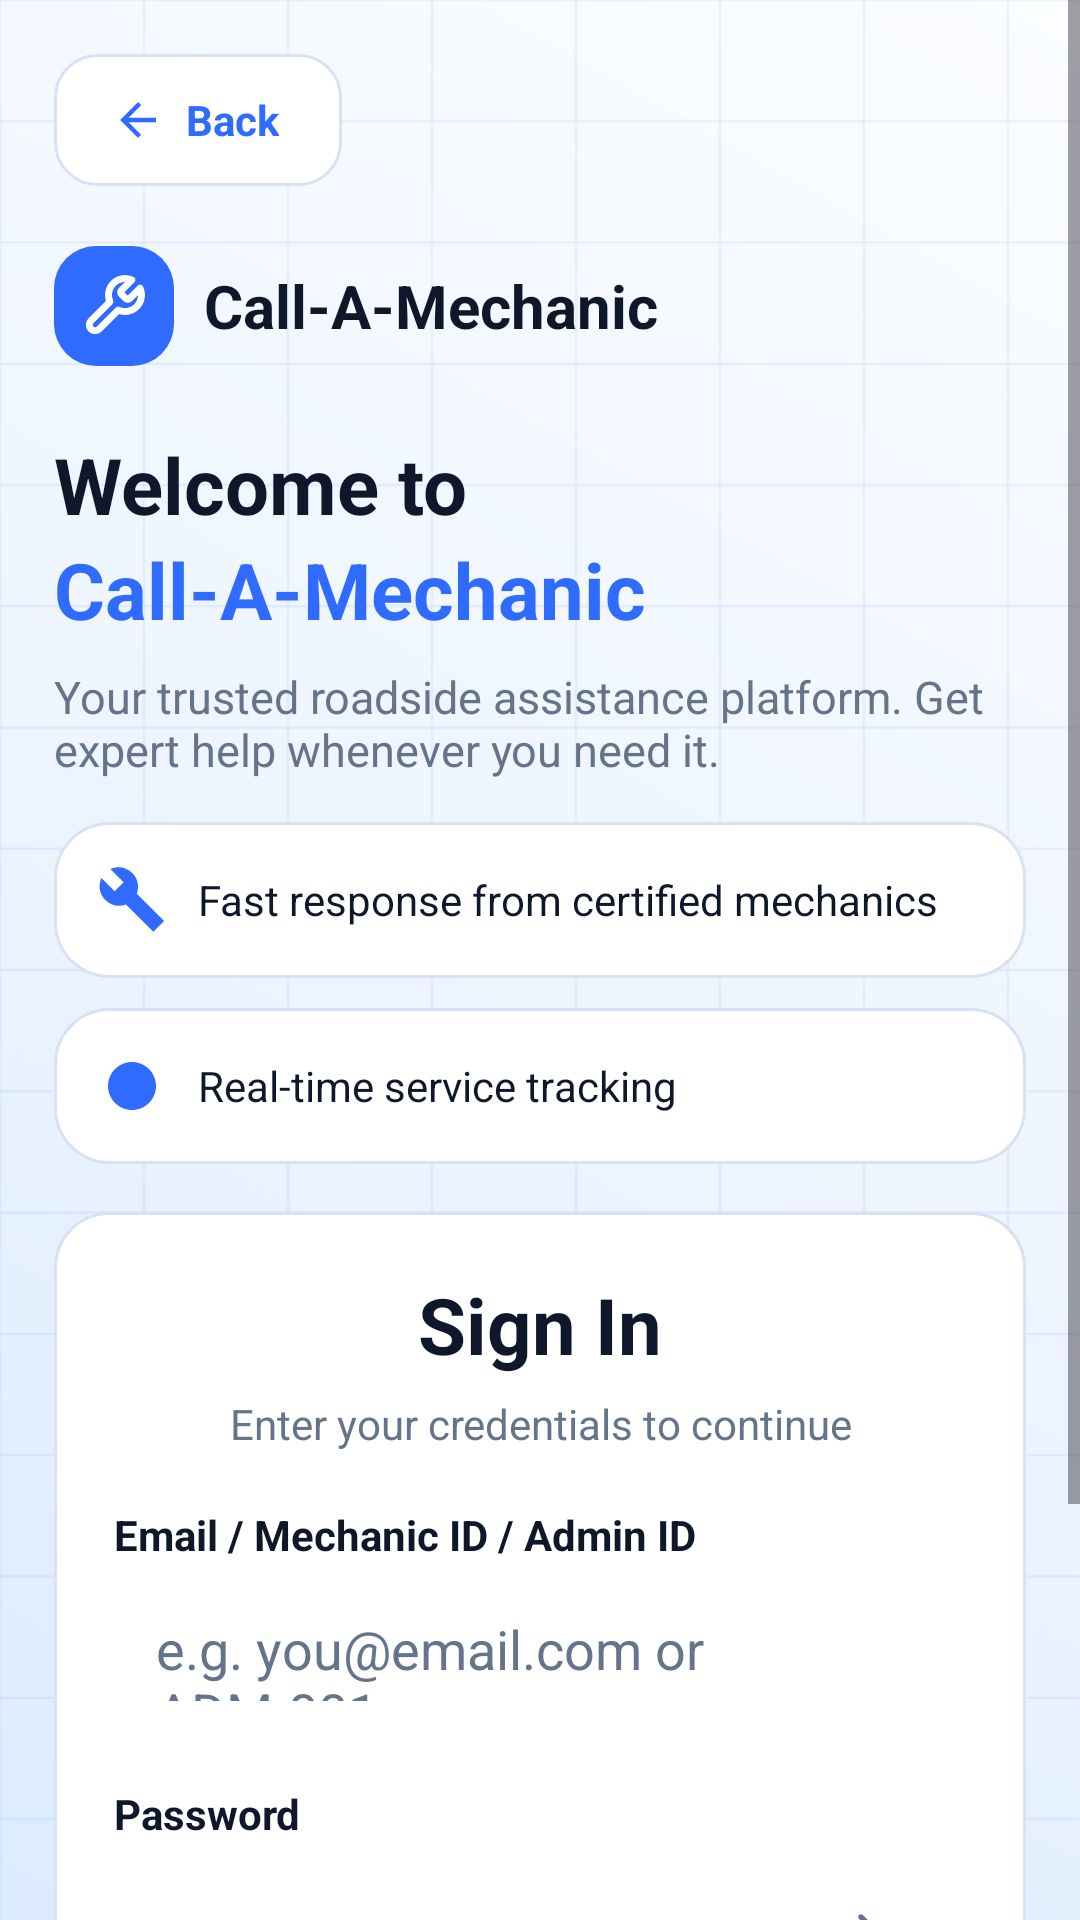

Layout XML and referenced resources for this Android screen:
<!-- AndroidManifest.xml: application theme Theme.CallAMechanic -->
<!-- res/layout/activity_login.xml -->
<?xml version="1.0" encoding="utf-8"?>
<ScrollView xmlns:android="http://schemas.android.com/apk/res/android"
    android:layout_width="match_parent"
    android:layout_height="match_parent"
    android:background="@drawable/bg_page_background"
    android:fillViewport="true">

    <LinearLayout
        android:layout_width="match_parent"
        android:layout_height="wrap_content"
        android:orientation="vertical"
        android:padding="18dp">

        <LinearLayout
            android:id="@+id/btnBackHome"
            android:layout_width="wrap_content"
            android:layout_height="44dp"
            android:background="@drawable/bg_secondary_button"
            android:clickable="true"
            android:focusable="true"
            android:gravity="center"
            android:minWidth="96dp"
            android:orientation="horizontal"
            android:paddingStart="14dp"
            android:paddingEnd="16dp">

            <ImageView
                android:layout_width="18dp"
                android:layout_height="18dp"
                android:layout_marginEnd="7dp"
                android:src="@drawable/ic_arrow_back" />

            <TextView
                android:layout_width="wrap_content"
                android:layout_height="wrap_content"
                android:text="Back"
                android:textColor="@color/cam_primary"
                android:textStyle="bold" />
        </LinearLayout>

        <LinearLayout
            android:layout_width="wrap_content"
            android:layout_height="wrap_content"
            android:layout_marginTop="20dp"
            android:gravity="center_vertical"
            android:orientation="horizontal">

            <FrameLayout
                android:layout_width="40dp"
                android:layout_height="40dp"
                android:background="@drawable/bg_toolbar_icon"
                android:padding="9dp">

                <ImageView
                    android:layout_width="match_parent"
                    android:layout_height="match_parent"
                    android:contentDescription="App Logo"
                    android:src="@drawable/ic_cam_logo" />
            </FrameLayout>

            <TextView
                android:layout_width="wrap_content"
                android:layout_height="wrap_content"
                android:layout_marginStart="10dp"
                android:text="Call-A-Mechanic"
                android:textColor="@color/cam_text"
                android:textSize="20sp"
                android:textStyle="bold" />
        </LinearLayout>

        <TextView
            android:layout_width="match_parent"
            android:layout_height="wrap_content"
            android:layout_marginTop="22dp"
            android:text="Welcome to"
            android:textColor="@color/cam_text"
            android:textSize="26sp"
            android:textStyle="bold" />

        <TextView
            android:layout_width="match_parent"
            android:layout_height="wrap_content"
            android:text="Call-A-Mechanic"
            android:textColor="@color/cam_primary"
            android:textSize="26sp"
            android:textStyle="bold" />

        <TextView
            android:layout_width="match_parent"
            android:layout_height="wrap_content"
            android:layout_marginTop="8dp"
            android:text="Your trusted roadside assistance platform. Get expert help whenever you need it."
            android:textColor="@color/cam_subtext"
            android:textSize="15sp" />

        <LinearLayout
            android:layout_width="match_parent"
            android:layout_height="wrap_content"
            android:layout_marginTop="14dp"
            android:background="@drawable/bg_stat_card"
            android:gravity="center_vertical"
            android:orientation="horizontal"
            android:padding="14dp">

            <ImageView
                android:layout_width="24dp"
                android:layout_height="24dp"
                android:src="@drawable/ic_wrench" />

            <TextView
                android:layout_width="wrap_content"
                android:layout_height="wrap_content"
                android:layout_marginStart="10dp"
                android:text="Fast response from certified mechanics"
                android:textColor="@color/cam_text" />
        </LinearLayout>

        <LinearLayout
            android:layout_width="match_parent"
            android:layout_height="wrap_content"
            android:layout_marginTop="10dp"
            android:background="@drawable/bg_stat_card"
            android:gravity="center_vertical"
            android:orientation="horizontal"
            android:padding="14dp">

            <ImageView
                android:layout_width="24dp"
                android:layout_height="24dp"
                android:src="@drawable/ic_clock" />

            <TextView
                android:layout_width="wrap_content"
                android:layout_height="wrap_content"
                android:layout_marginStart="10dp"
                android:text="Real-time service tracking"
                android:textColor="@color/cam_text" />
        </LinearLayout>

        <LinearLayout
            android:layout_width="match_parent"
            android:layout_height="wrap_content"
            android:layout_marginTop="16dp"
            android:background="@drawable/bg_stat_card"
            android:orientation="vertical"
            android:padding="20dp">

            <TextView
                android:layout_width="match_parent"
                android:layout_height="wrap_content"
                android:gravity="center"
                android:text="Sign In"
                android:textColor="@color/cam_text"
                android:textSize="26sp"
                android:textStyle="bold" />

            <TextView
                android:layout_width="match_parent"
                android:layout_height="wrap_content"
                android:layout_marginTop="6dp"
                android:gravity="center"
                android:text="Enter your credentials to continue"
                android:textColor="@color/cam_subtext"
                android:textSize="14sp" />

            <TextView
                android:layout_width="wrap_content"
                android:layout_height="wrap_content"
                android:layout_marginTop="18dp"
                android:text="Email / Mechanic ID / Admin ID"
                android:textColor="@color/cam_text"
                android:textStyle="bold" />

            <EditText
                android:id="@+id/etIdentifier"
                android:layout_width="match_parent"
                android:layout_height="52dp"
                android:layout_marginTop="8dp"
                android:background="@drawable/bg_input"
                android:hint="e.g. you@email.com or ADM-001"
                android:padding="14dp"
                android:textColor="@color/cam_text"
                android:textColorHint="@color/cam_subtext" />

            <TextView
                android:layout_width="wrap_content"
                android:layout_height="wrap_content"
                android:layout_marginTop="14dp"
                android:text="Password"
                android:textColor="@color/cam_text"
                android:textStyle="bold" />

            <FrameLayout
                android:layout_width="match_parent"
                android:layout_height="52dp"
                android:layout_marginTop="8dp">

                <EditText
                    android:id="@+id/etPassword"
                    android:layout_width="match_parent"
                    android:layout_height="match_parent"
                    android:background="@drawable/bg_input"
                    android:hint="Enter password"
                    android:inputType="textPassword"
                    android:paddingStart="14dp"
                    android:paddingTop="14dp"
                    android:paddingEnd="52dp"
                    android:paddingBottom="14dp"
                    android:textColor="@color/cam_text"
                    android:textColorHint="@color/cam_subtext" />

                <ImageButton
                    android:id="@+id/btnTogglePassword"
                    android:layout_width="44dp"
                    android:layout_height="44dp"
                    android:layout_gravity="end|center_vertical"
                    android:layout_marginEnd="4dp"
                    android:background="@android:color/transparent"
                    android:contentDescription="Show password"
                    android:padding="10dp"
                    android:scaleType="centerInside"
                    android:src="@drawable/ic_eye_off" />
            </FrameLayout>

            <TextView
                android:id="@+id/tvError"
                android:layout_width="wrap_content"
                android:layout_height="wrap_content"
                android:layout_marginTop="10dp"
                android:textColor="@color/cam_danger"
                android:visibility="gone" />

            <ProgressBar
                android:id="@+id/progressBar"
                android:layout_width="wrap_content"
                android:layout_height="wrap_content"
                android:layout_gravity="center_horizontal"
                android:layout_marginTop="12dp"
                android:visibility="gone" />

            <TextView
                android:id="@+id/btnLogin"
                android:layout_width="match_parent"
                android:layout_height="52dp"
                android:layout_marginTop="18dp"
                android:background="@drawable/bg_primary_button"
                android:clickable="true"
                android:focusable="true"
                android:gravity="center"
                android:text="Sign In"
                android:textColor="@android:color/white"
                android:textStyle="bold" />

            <TextView
                android:id="@+id/tvGoRegister"
                android:layout_width="match_parent"
                android:layout_height="wrap_content"
                android:layout_marginTop="16dp"
                android:gravity="center"
                android:text="Don't have an account? Create one"
                android:textColor="@color/cam_primary"
                android:textSize="14sp" />
        </LinearLayout>
    </LinearLayout>
</ScrollView>
<!-- resources referenced by this layout -->
<resources>
  <color name="cam_danger">#EF4444</color>
  <color name="cam_primary">#2F6BFF</color>
  <color name="cam_subtext">#64748B</color>
  <color name="cam_text">#0F172A</color>
  <!-- drawable bg_page_background (drawable) -->
  <?xml version="1.0" encoding="utf-8"?>
  <layer-list xmlns:android="http://schemas.android.com/apk/res/android">
      <item>
          <shape>
              <gradient
                  android:angle="45"
                  android:startColor="#DCEBFF"
                  android:centerColor="#EEF5FF"
                  android:endColor="#FBFDFF"
                  android:type="linear" />
          </shape>
      </item>
      <item android:drawable="@drawable/bg_page_grid" />
  </layer-list>
  <!-- drawable bg_primary_button (drawable) -->
  <?xml version="1.0" encoding="utf-8"?>
  <shape xmlns:android="http://schemas.android.com/apk/res/android">
      <solid android:color="@color/cam_primary" />
      <corners android:radius="14dp" />
  </shape>
  <!-- drawable bg_secondary_button (drawable) -->
  <?xml version="1.0" encoding="utf-8"?>
  <shape xmlns:android="http://schemas.android.com/apk/res/android">
      <solid android:color="@color/cam_white" />
      <corners android:radius="14dp" />
      <stroke
          android:width="1dp"
          android:color="@color/cam_border" />
  </shape>
  <!-- drawable bg_stat_card (drawable) -->
  <?xml version="1.0" encoding="utf-8"?>
  <shape xmlns:android="http://schemas.android.com/apk/res/android">
      <solid android:color="@color/cam_white" />
      <corners android:radius="18dp" />
      <stroke
          android:width="1dp"
          android:color="@color/cam_border" />
  </shape>
  <!-- drawable bg_toolbar_icon (drawable) -->
  <?xml version="1.0" encoding="utf-8"?>
  <shape xmlns:android="http://schemas.android.com/apk/res/android"
      android:shape="rectangle">
      <corners android:radius="14dp" />
      <solid android:color="@color/cam_primary" />
  </shape>
  <!-- drawable ic_arrow_back (drawable) -->
  <vector xmlns:android="http://schemas.android.com/apk/res/android"
      android:width="24dp"
      android:height="24dp"
      android:viewportWidth="24"
      android:viewportHeight="24">
      <path
          android:fillColor="@color/cam_primary"
          android:pathData="M20,11H7.83l5.59,-5.59L12,4l-8,8l8,8l1.41,-1.41L7.83,13H20v-2z" />
  </vector>
  <!-- drawable ic_clock (drawable) -->
  <vector xmlns:android="http://schemas.android.com/apk/res/android"
      android:width="24dp"
      android:height="24dp"
      android:viewportWidth="24"
      android:viewportHeight="24">
      <path
          android:fillColor="@color/cam_primary"
          android:pathData="M12,20c4.41,0 8,-3.59 8,-8s-3.59,-8 -8,-8 -8,3.59 -8,8 3.59,8 8,8zM13,7h-2v6l5.25,3.15l1,-1.64L13,12V7z" />
  </vector>
  <!-- drawable ic_wrench (drawable) -->
  <vector xmlns:android="http://schemas.android.com/apk/res/android"
      android:width="24dp"
      android:height="24dp"
      android:viewportWidth="24"
      android:viewportHeight="24">
      <path
          android:fillColor="@color/cam_primary"
          android:pathData="M22.7,19l-9.1,-9.1c0.9,-2.3 0.4,-5 -1.5,-6.9c-2,-2 -4.9,-2.4 -7.3,-1.3l4.4,4.4l-3,3l-4.4,-4.4c-1.1,2.4 -0.7,5.3 1.3,7.3c1.9,1.9 4.6,2.4 6.9,1.5l9.1,9.1L22.7,19z" />
  </vector>
  <style name="Theme.CallAMechanic" parent="Theme.Material3.DayNight.NoActionBar">
          <item name="android:windowBackground">@color/cam_bg</item>
          <item name="colorPrimary">@color/cam_primary</item>
          <item name="colorPrimaryContainer">@color/cam_primary</item>
          <item name="android:statusBarColor">@color/cam_bg</item>
          <item name="android:windowLightStatusBar">true</item>
          <item name="android:navigationBarColor">@color/cam_white</item>
          <item name="android:windowLightNavigationBar">true</item>
      </style>
  <color name="cam_white">#FFFFFF</color>
  <color name="cam_border">#D9E2F2</color>
  <color name="cam_bg">#F8FBFF</color>
</resources>
